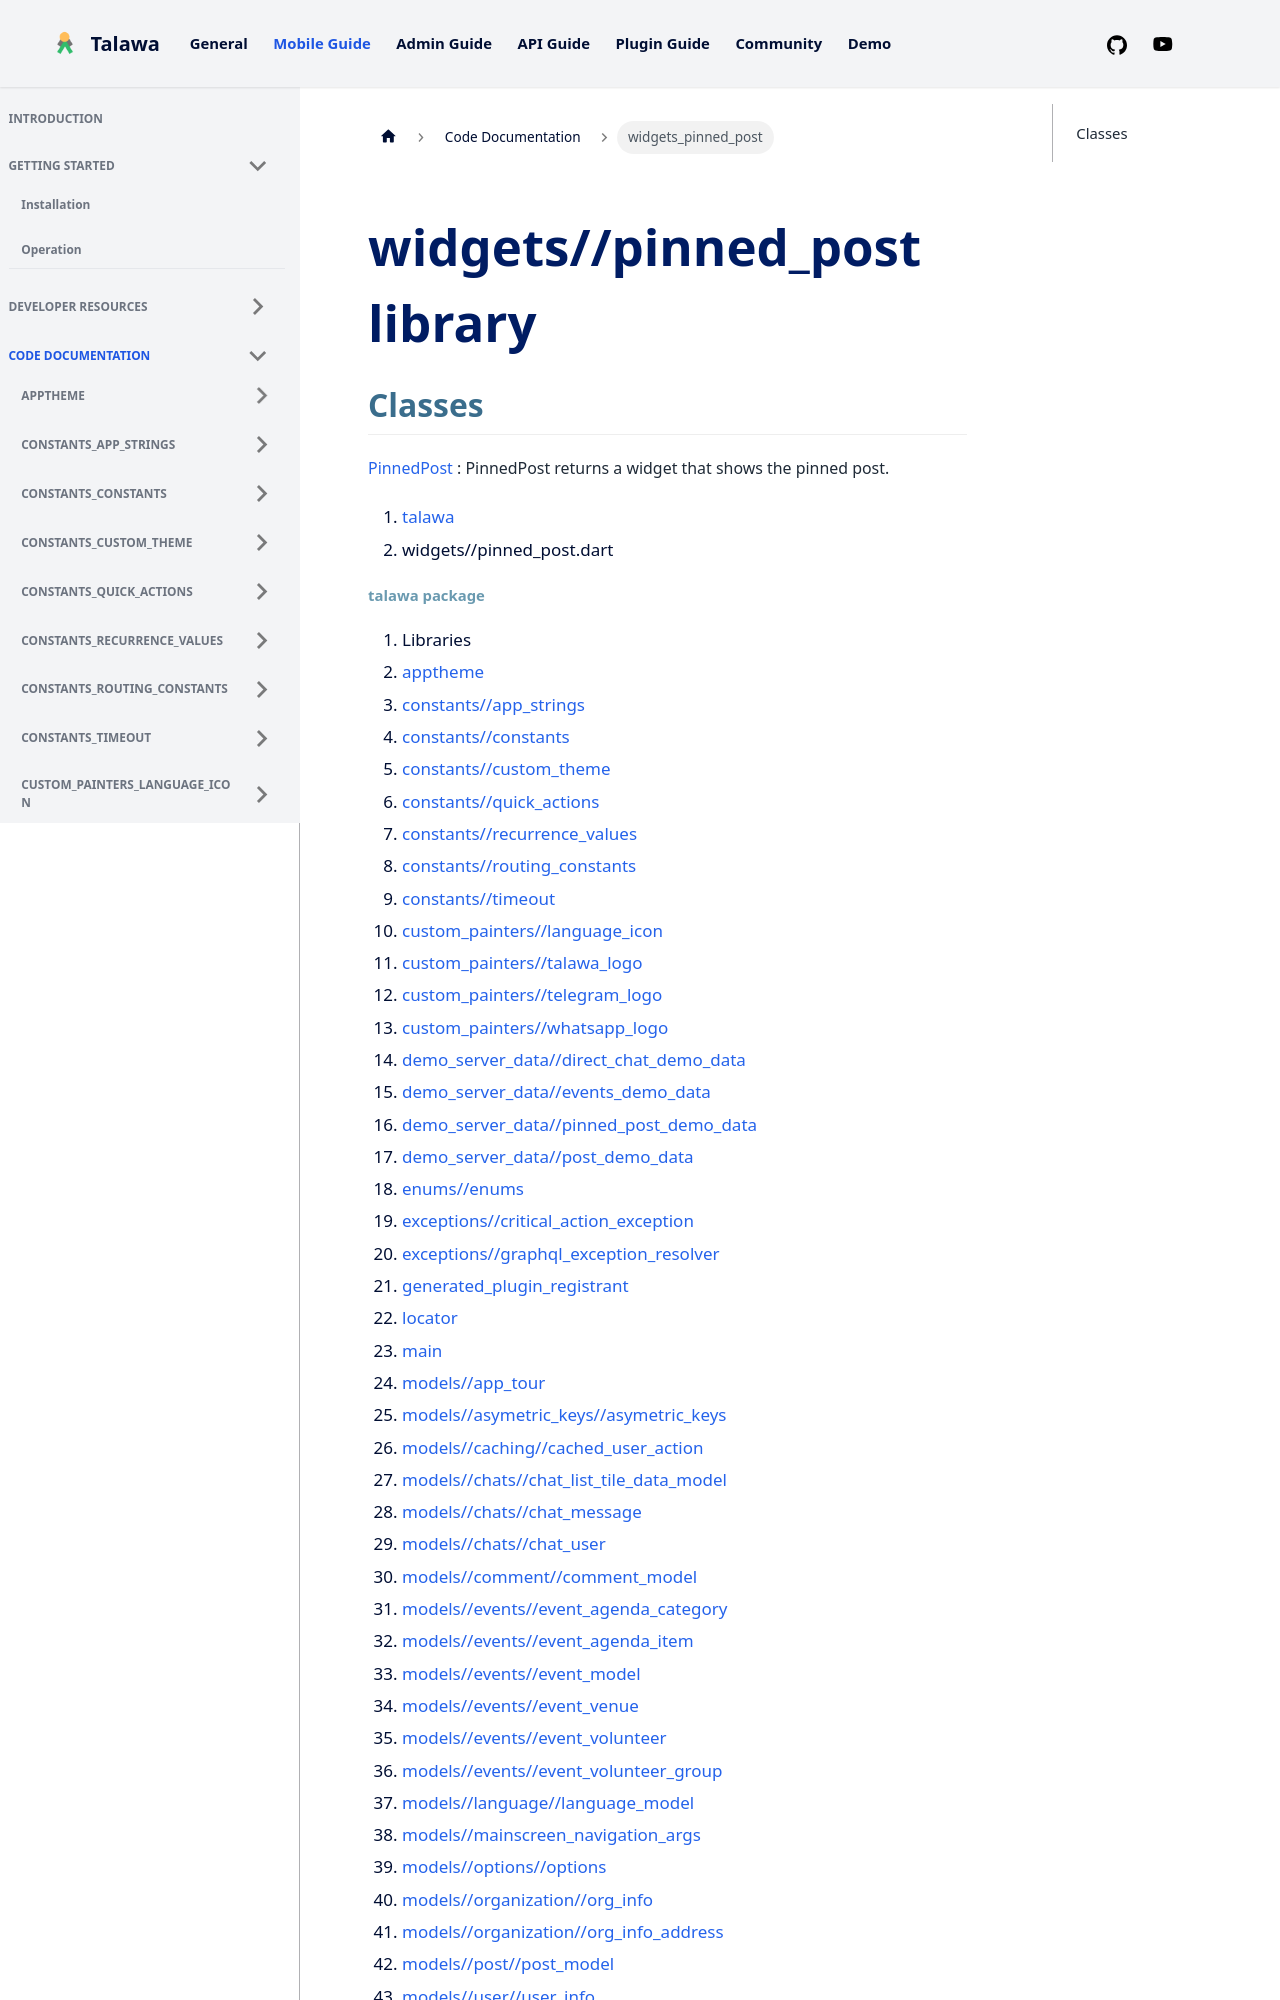

repository: PalisadoesFoundation/talawa · page: docs/auto-docs/widgets_pinned_post/index.html · generator: docusaurus

---
title: "widgets_pinned_post"
---


<div>

# widgets//pinned_post library

</div>


## Classes

[PinnedPost](../widgets_pinned_post/PinnedPost-class.md)
:   PinnedPost returns a widget that shows the pinned post.







1.  [talawa](../index.md)
2.  widgets//pinned_post.dart
